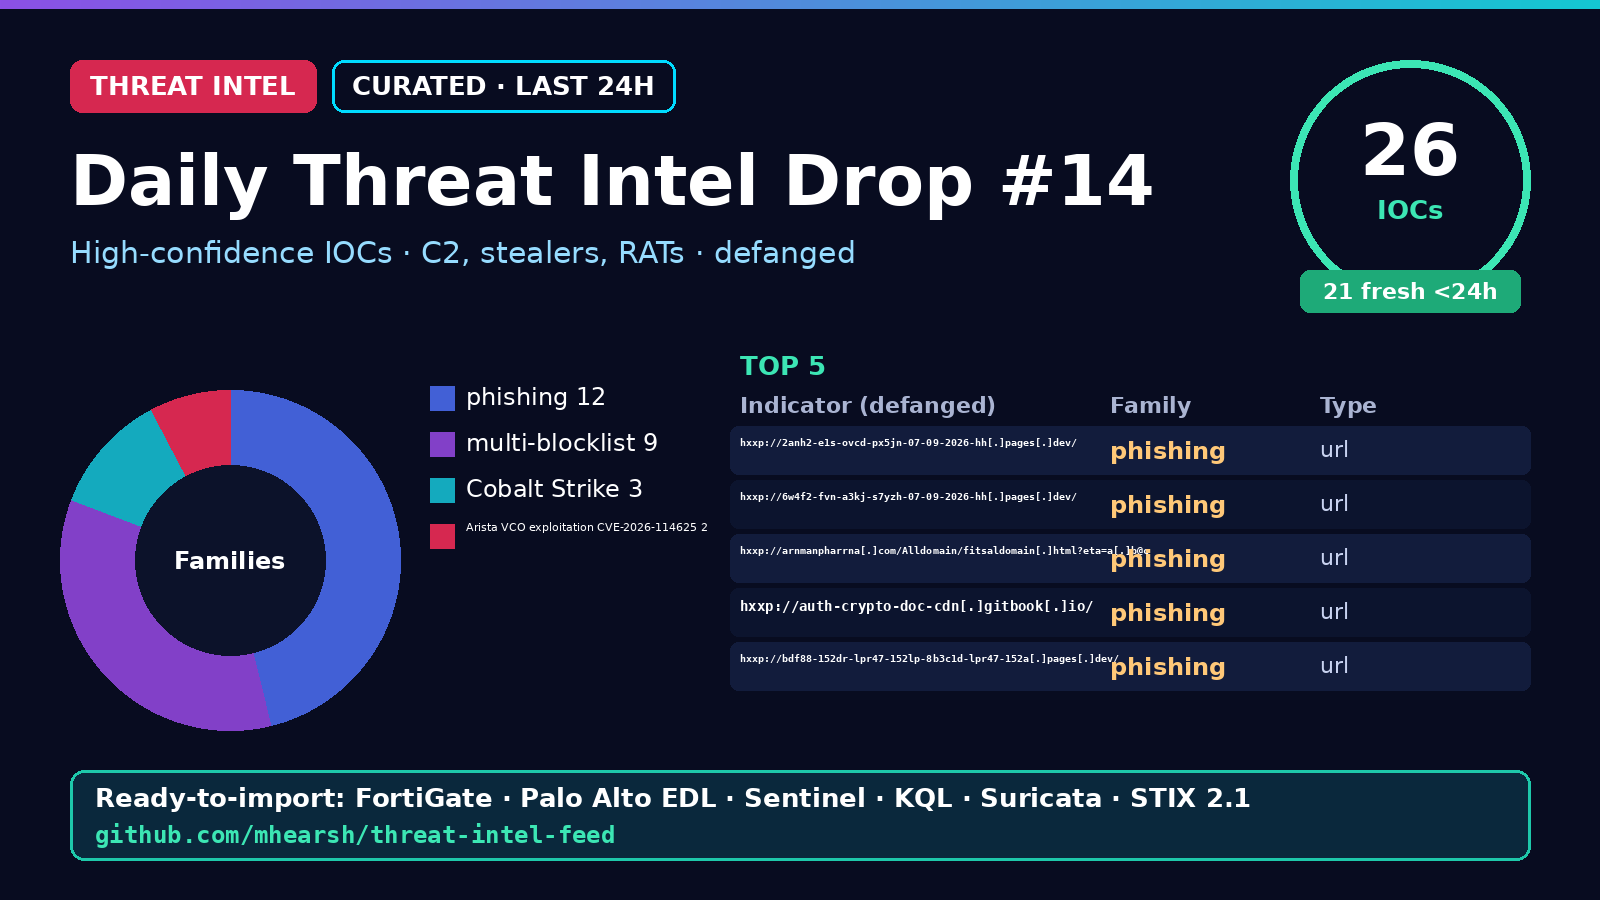

Source data for this figure (header and first rows):
indicator, indicator_defanged, type, family, confidence, first_seen, tags, first_published
http://2anh2-e1s-ovcd-px5jn-07-09-2026-h…, hxxp://2anh2-e1s-ovcd-px5jn-07-09-2026-h…, url, phishing, 60, 2026-11-06T03:01Z, phishing;url;T1566.002;T1056.003, 2026-11-06T00:51:32Z
http://6w4f2-fvn-a3kj-s7yzh-07-09-2026-h…, hxxp://6w4f2-fvn-a3kj-s7yzh-07-09-2026-h…, url, phishing, 60, 2026-11-06T03:01Z, phishing;url;T1566.002;T1056.003, 2026-11-06T00:51:32Z
http://arnmanpharrna.com/Alldomain/fitsa…, hxxp://arnmanpharrna[.]com/Alldomain/fit…, url, phishing, 60, 2026-11-06T03:01Z, phishing;url;T1566.002;T1056.003, 2026-11-06T00:51:32Z
http://auth-crypto-doc-cdn.gitbook.io/, hxxp://auth-crypto-doc-cdn[.]gitbook[.]i…, url, phishing, 60, 2026-11-06T03:01Z, phishing;url;T1566.002;T1056.003, 2026-11-06T00:51:32Z
http://bdf88-152dr-lpr47-152lp-8b3c1d-lp…, hxxp://bdf88-152dr-lpr47-152lp-8b3c1d-lp…, url, phishing, 60, 2026-11-06T03:01Z, phishing;url;T1566.002;T1056.003, 2026-11-06T00:51:32Z
http://coinnbase.vercel.app/, hxxp://coinnbase[.]vercel[.]app/, url, phishing, 60, 2026-11-06T03:01Z, phishing;url;T1566.002;T1056.003, 2026-11-06T00:51:32Z
http://comcast-3.vercel.app/, hxxp://comcast-3[.]vercel[.]app/, url, phishing, 60, 2026-11-06T03:01Z, phishing;url;T1566.002;T1056.003, 2026-11-06T00:51:32Z
http://d56f.tokenpocket.2027usdt.top/, hxxp://d56f[.]tokenpocket[.]2027usdt[.]t…, url, phishing, 60, 2026-11-06T03:01Z, phishing;url;T1566.002;T1056.003, 2026-11-06T00:51:32Z
http://dayoadeyemo.com/wp-content/upload…, hxxp://dayoadeyemo[.]com/wp-content/uplo…, url, phishing, 60, 2026-11-06T03:01Z, phishing;url;T1566.002;T1056.003, 2026-11-06T00:51:32Z
http://delinea.ar/we/index.html#orar2@ef…, hxxp://delinea[.]ar/we/index[.]html#orar…, url, phishing, 60, 2026-11-06T03:01Z, phishing;url;T1566.002;T1056.003, 2026-11-06T00:51:32Z
http://dfjhdfjhdf.weebly.com/, hxxp://dfjhdfjhdf[.]weebly[.]com/, url, phishing, 60, 2026-11-06T03:01Z, phishing;url;T1566.002;T1056.003, 2026-11-06T00:51:32Z
http://dron-fzap-skil-423-vruk-trandis-v…, hxxp://dron-fzap-skil-423-vruk-trandis-v…, url, phishing, 60, 2026-11-06T03:01Z, phishing;url;T1566.002;T1056.003, 2026-11-06T00:51:32Z
195.86.147.250, 195[.]86[.]147[.]250, ip, Cobalt Strike, 57, 2026-11-03T23:13Z, cobalt-strike;ip;T1071;T1105, 2026-11-03T21:06:11Z
102.220.161.208, 102[.]220[.]161[.]208, ip, multi-blocklist, 54, 2026-11-06T08:01Z, multi-blocklist;ip;T1595;T1110, 2026-11-06T05:51:29Z
104.152.52.243, 104[.]152[.]52[.]243, ip, multi-blocklist, 54, 2026-11-06T08:01Z, multi-blocklist;ip;T1595;T1110, 2026-11-06T05:51:29Z
195.178.110.106, 195[.]178[.]110[.]106, ip, multi-blocklist, 54, 2026-11-06T08:01Z, multi-blocklist;ip;T1595;T1110, 2026-11-06T05:51:29Z
195.178.110.204, 195[.]178[.]110[.]204, ip, multi-blocklist, 54, 2026-11-06T08:01Z, multi-blocklist;ip;T1595;T1110, 2026-11-06T05:51:29Z
195.178.110.78, 195[.]178[.]110[.]78, ip, multi-blocklist, 54, 2026-11-06T08:01Z, multi-blocklist;ip;T1595;T1110, 2026-11-06T05:51:29Z
23.132.164.185, 23[.]132[.]164[.]185, ip, multi-blocklist, 54, 2026-11-06T08:01Z, multi-blocklist;ip;T1595;T1110, 2026-11-06T05:51:29Z
77.90.185.54, 77[.]90[.]185[.]54, ip, multi-blocklist, 54, 2026-11-06T08:01Z, multi-blocklist;ip;T1595;T1110, 2026-11-06T05:51:29Z
92.118.39.18, 92[.]118[.]39[.]18, ip, multi-blocklist, 54, 2026-11-06T08:01Z, multi-blocklist;ip;T1595;T1110, 2026-11-06T05:51:29Z
92.255.57.7, 92[.]255[.]57[.]7, ip, multi-blocklist, 54, 2026-11-06T08:01Z, multi-blocklist;ip;T1595;T1110, 2026-11-06T05:51:29Z
43.136.174.17, 43[.]136[.]174[.]17, ip, Cobalt Strike, 54, 2026-11-04T13:01Z, cobalt-strike;ip;T1071;T1105, 2026-11-04T10:52:42Z
129.211.213.240, 129[.]211[.]213[.]240, ip, Cobalt Strike, 54, 2026-11-03T09:01Z, cobalt-strike;ip;T1071;T1105, 2026-11-03T06:54:04Z
74.82.197.86, 74[.]82[.]197[.]86, ip, Arista VCO exploitation CVE-2026-114625, 90, 2026-10-22T02:07Z, arista-vco-exploitation-cve-2026-114625;…, 2026-10-22T00:00:00Z
38.54.50.151, 38[.]54[.]50[.]151, ip, Arista VCO exploitation CVE-2026-114625, 90, 2026-10-22T02:07Z, arista-vco-exploitation-cve-2026-114625;…, 2026-10-22T00:00:00Z
